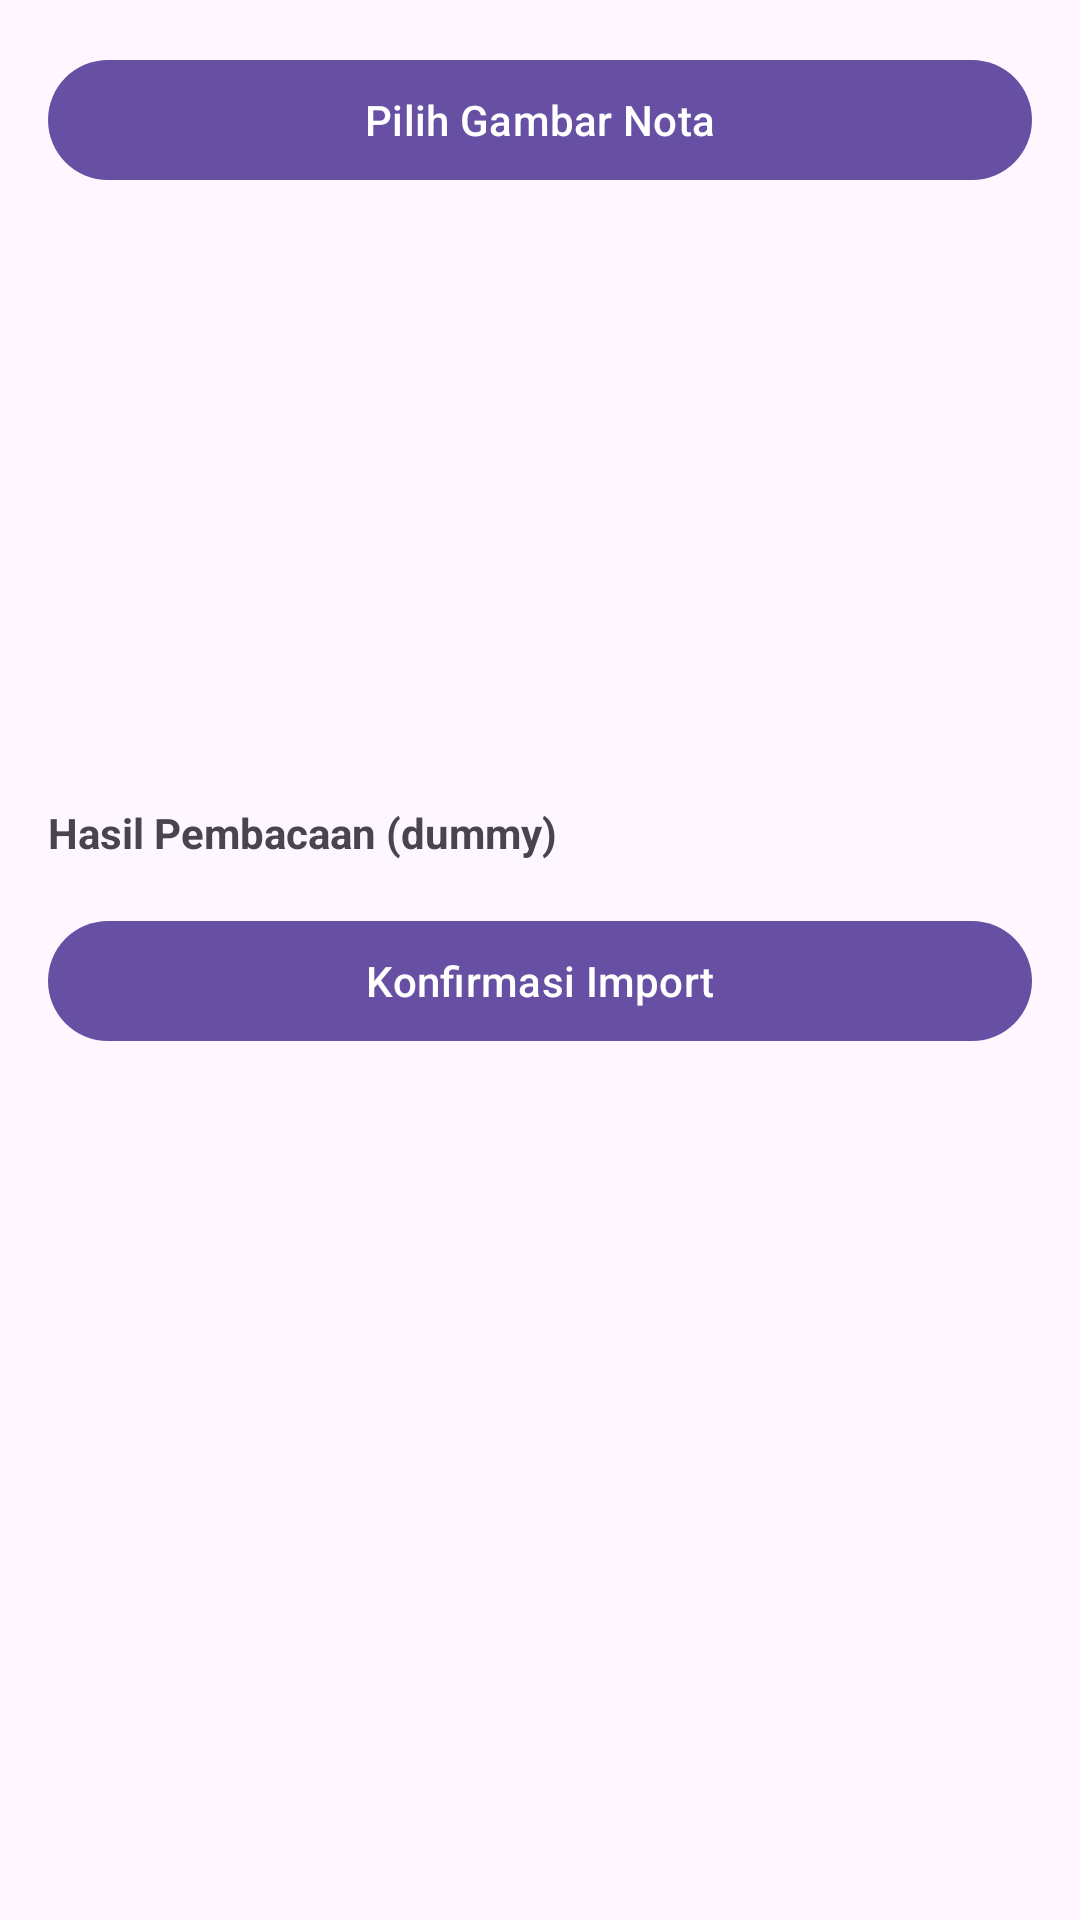

This screen was rendered from an Android layout file. Write that file and the resources it references.
<!-- AndroidManifest.xml: application theme Theme.ProjectMAP -->
<!-- res/layout/fragment_import_receipt.xml -->
<?xml version="1.0" encoding="utf-8"?>
<ScrollView xmlns:android="http://schemas.android.com/apk/res/android"
    android:layout_width="match_parent" android:layout_height="match_parent">

    <LinearLayout
        android:padding="16dp"
        android:orientation="vertical"
        android:layout_width="match_parent" android:layout_height="wrap_content">

        <com.google.android.material.button.MaterialButton
            android:id="@+id/btnPickImage"
            android:text="Pilih Gambar Nota"
            android:layout_width="match_parent" android:layout_height="wrap_content"/>

        <ImageView
            android:id="@+id/imgPreview"
            android:layout_marginTop="12dp"
            android:src="@drawable/ic_image_24"
            android:adjustViewBounds="true"
            android:scaleType="centerCrop"
            android:layout_width="match_parent" android:layout_height="180dp"/>

        <TextView
            android:text="Hasil Pembacaan (dummy)"
            android:textStyle="bold" android:layout_marginTop="12dp"
            android:layout_width="wrap_content" android:layout_height="wrap_content"/>

        <androidx.recyclerview.widget.RecyclerView
            android:id="@+id/rvMappedItems"
            android:layout_width="match_parent" android:layout_height="wrap_content"
            android:nestedScrollingEnabled="false"/>

        <com.google.android.material.button.MaterialButton
            android:id="@+id/btnConfirmImport"
            android:text="Konfirmasi Import"
            android:layout_width="match_parent" android:layout_height="wrap_content"
            android:layout_marginTop="16dp"/>
    </LinearLayout>
</ScrollView>
<!-- resources referenced by this layout -->
<resources>
  <style name="Theme.ProjectMAP" parent="Theme.Material3.Light.NoActionBar" />
</resources>
